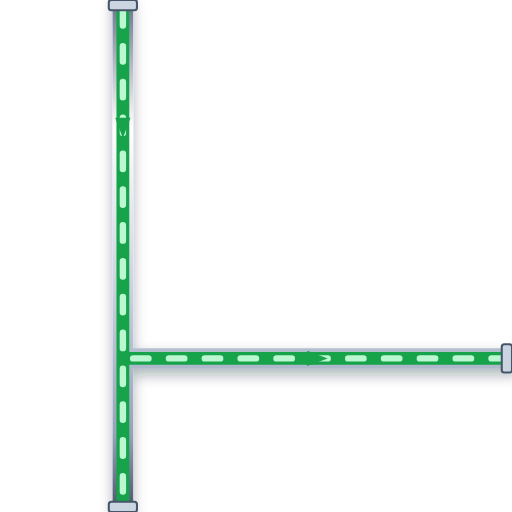
t = 0.00 s
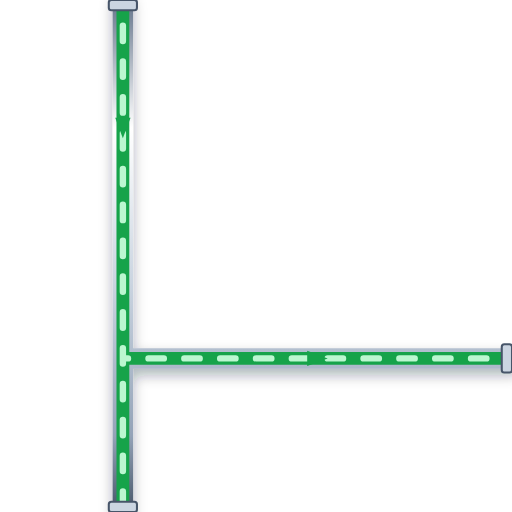
t = 0.20 s
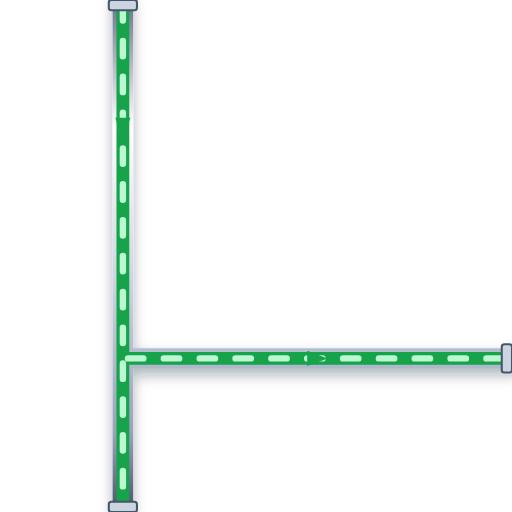
t = 0.40 s
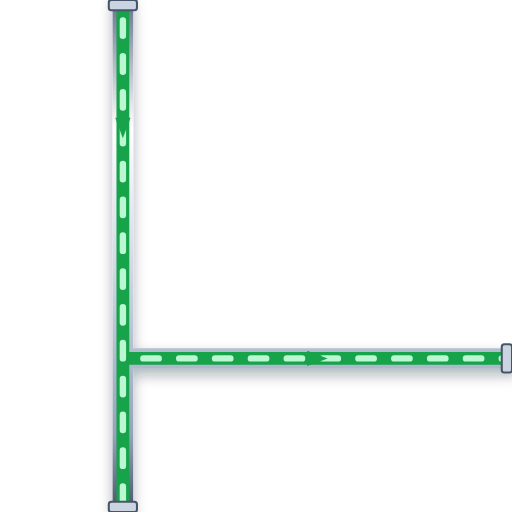
t = 0.60 s

The animated SVG that drew these frames (rendered in a browser with its animation timeline set to each time). Animation: 1 CSS @keyframes rule; one cycle of 0.80 s, repeats indefinitely.

<svg xmlns="http://www.w3.org/2000/svg" viewBox="0 0 200 200" width="200" height="200">
  <defs>
    <style>
      @keyframes p-flow-anim {
        from { stroke-dashoffset: 24; } to { stroke-dashoffset: 0; }
      }
      .anim-p-flow {
        stroke-dasharray: 6 8;
        animation: p-flow-anim 0.8s linear infinite;
      }
    </style>
    <filter id="ssPipeShadow" x="-15%" y="-15%" width="130%" height="130%">
      <feDropShadow dx="0" dy="2.5" stdDeviation="2.5" flood-color="#0f172a" flood-opacity="0.32" />
    </filter>
    <linearGradient id="ssPipeGradH" x1="0%" y1="0%" x2="0%" y2="100%">
      <stop offset="0%" stop-color="#64748b" /><stop offset="25%" stop-color="#ffffff" />
      <stop offset="55%" stop-color="#cbd5e1" /><stop offset="85%" stop-color="#94a3b8" /><stop offset="100%" stop-color="#475569" />
    </linearGradient>
  </defs>

  <!-- Stainless Steel 316 Outer Casing (8px with 3D Drop Shadow) -->
  <path d="M 48 0 L 48 200 M 48 140 L 200 140" stroke="url(#ssPipeGradH)" stroke-width="8" fill="none" stroke-linecap="round" stroke-linejoin="round" filter="url(#ssPipeShadow)"/>

  <!-- Process Fluid Core (5px) -->
  <path d="M 48 0 L 48 200 M 48 140 L 200 140" stroke="#16A34A" stroke-width="5" fill="none" stroke-linecap="round" stroke-linejoin="round"/>

  <!-- Animated Fluid Flow Stream Dashes (2.5px) -->
  <path d="M 48 0 L 48 200 M 48 140 L 200 140" stroke="#BBF7D0" stroke-width="2.5" fill="none" stroke-linejoin="round" stroke-linecap="round" class="anim-p-flow"/>

  <!-- Directional Flow Arrow -->
  <polygon points="45,46 48,54 51,46" fill="#16A34A" /> <polygon points="120,137 128,140 120,143" fill="#16A34A" />

  <!-- ANSI Flange Connection Collars -->
  <rect x="42.5" y="0" width="11" height="4" rx="1" fill="#cbd5e1" stroke="#475569" stroke-width="0.8"/>
  <rect x="42.5" y="196" width="11" height="4" rx="1" fill="#cbd5e1" stroke="#475569" stroke-width="0.8"/>
  <rect x="196" y="134.5" width="4" height="11" rx="1" fill="#cbd5e1" stroke="#475569" stroke-width="0.8"/>
</svg>
